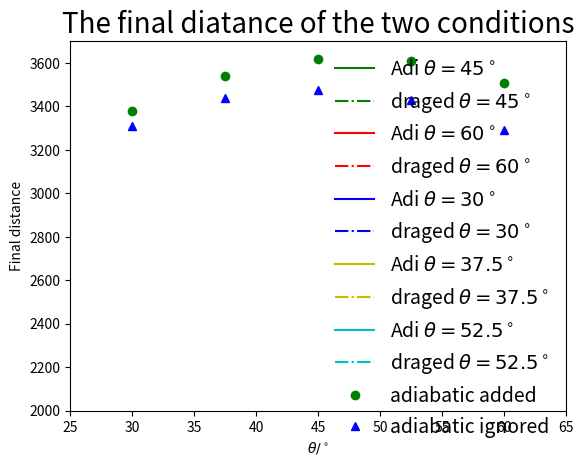

Here is the Python script that generated this plot:
#
#_*_ coding: utf-8 _*_

# Use the class founction for the first time
# the adiabatic model is used in this progrem

import numpy
import matplotlib.pyplot as plt
import math

g=9.8
b2m=5e-4
class flight_state:
    def __init__(self, _x=0,_y=0,_vx=0,_vy=0,_t=0):
        self.x=_x
        self.y=_y
        self.vx=_vx
        self.vy=_vy
        self.t=_t
class Cannon:
    def __init__(self,_fs=flight_state(0,0,0,0,0),_dt=0.1):
        self.cannon_flight_state=[]
        self.cannon_flight_state.append(_fs)
        self.dt=_dt
        #print self.cannon_flight_state[-1].x,self.cannon_flight_state[-1].y
    def next_state(self,current_state):
        global g
        next_x=current_state.x+current_state.vx*self.dt        
        next_vx=current_state.vx
        next_y=current_state.y+current_state.vy*self.dt
        next_vy=current_state.vy-g*self.dt
        next_t=current_state.t+self.dt
        return flight_state(next_x,next_y,next_vx,next_vy,next_t)
    def shot(self):
        while not(self.cannon_flight_state[-1].y<0):
            self.cannon_flight_state.append(self.next_state(self.cannon_flight_state[-1]))
        r = - self.cannon_flight_state[-2].y / self.cannon_flight_state[-1].y
        self.cannon_flight_state[-1].x = (self.cannon_flight_state[-2].x + r * self.cannon_flight_state[-1].x) / (r + 1)
        self.cannon_flight_state[-1].y = 0
        #print self.cannon_flight_state[-1].x,self.cannon_flight_state[-1].y
    def show_trace(self):
        global x,y
        x=[]
        y=[]
        for fs in self.cannon_flight_state:
            x.append(fs.x)
            y.append(fs.y)
class Drag_cannon(Cannon):
    def next_state(self,current_state):
        global g,b2m
        v=math.sqrt(current_state.vx**2+current_state.vy**2)
        next_x=current_state.x+current_state.vx*self.dt
        next_vx=current_state.vx-b2m*v*current_state.vx*self.dt
        next_y=current_state.y+current_state.vy*self.dt
        next_vy=current_state.vy-g*self.dt-b2m*v*current_state.vy*self.dt
        next_t=current_state.t+self.dt
        return flight_state(next_x,next_y,next_vx,next_vy,next_t)
class Adi_drag_cannon(Drag_cannon):
    def next_state(self,current_state):
        global g,b2m
        #b=[]
        #b.append(b2m)
        v=math.sqrt(current_state.vx**2+current_state.vy**2)
        #b2m=b2m*(1-0.0065*current_state.y/300)**2.5
        next_x=current_state.x+current_state.vx*self.dt
        next_vx=current_state.vx-b2m*(1-0.065*current_state.y/300)**2.5*v*current_state.vx*self.dt
        next_y=current_state.y+current_state.vy*self.dt
        next_vy=current_state.vy-g*self.dt-b2m*(1-0.065*current_state.y/300)**2.5*v*current_state.vy*self.dt
        next_t=current_state.t+self.dt
        #print b2m*(1-0.0065*current_state.y/300)**2.5
        return flight_state(next_x,next_y,next_vx,next_vy,next_t)

c1=Adi_drag_cannon(flight_state(0,0,800*2**0.5*math.cos(45/57.325),100*2**0.5*math.sin(45/57.325)))
c1.shot()
c1.show_trace()
plt.plot(x,y,'g',label=r'Adi $\theta=45^\circ$')
plt.legend(loc='best',prop={'size':10},frameon=False)
c1_final=x[-1]
d1=Drag_cannon(flight_state(0,0,800*2**0.5*math.cos(45/57.325),100*2**0.5*math.sin(45/57.325)))
d1.shot()
d1.show_trace()
plt.plot(x,y,'g-.',label=r'draged $\theta=45^\circ$')
plt.legend(loc='best',prop={'size':10},frameon=False)
d1_final=x[-1]

c2=Adi_drag_cannon(flight_state(0,0,800*2**0.5*math.cos(60/57.325),100*2**0.5*math.sin(60/57.325)))
c2.shot()
c2.show_trace()
plt.plot(x,y,'r',label=r'Adi $\theta=60^\circ$')
plt.legend(loc='best',prop={'size':10},frameon=False)
c2_final=x[-1]
d2=Drag_cannon(flight_state(0,0,800*2**0.5*math.cos(60/57.325),100*2**0.5*math.sin(60/57.325)))
d2.shot()
d2.show_trace()
plt.plot(x,y,'r-.',label=r'draged $\theta=60^\circ$')
plt.legend(loc='best',prop={'size':10},frameon=False)
d2_final=x[-1]

c3=Adi_drag_cannon(flight_state(0,0,800*2**0.5*math.cos(30/57.325),100*2**0.5*math.sin(30/57.325)))
c3.shot()
c3.show_trace()
plt.plot(x,y,'b',label=r'Adi $\theta=30^\circ$')
legend3=plt.legend(loc='best',prop={'size':10},frameon=False)
c3_final=x[-1]
d3=Drag_cannon(flight_state(0,0,800*2**0.5*math.cos(30/57.325),100*2**0.5*math.sin(30/57.325)))
d3.shot()
d3.show_trace()
plt.plot(x,y,'b-.',label=r'draged $\theta=30^\circ$')
plt.legend(loc='best',prop={'size':10},frameon=False)
d3_final=x[-1]

c4=Adi_drag_cannon(flight_state(0,0,800*2**0.5*math.cos(37.5/57.325),100*2**0.5*math.sin(37.5/57.325)))
c4.shot()
c4.show_trace()
plt.plot(x,y,'y',label=r'Adi $\theta=37.5^\circ$')
plt.legend(loc='best',prop={'size':10},frameon=False)
c4_final=x[-1]
d4=Drag_cannon(flight_state(0,0,800*2**0.5*math.cos(37.5/57.325),100*2**0.5*math.sin(37.5/57.325)))
d4.shot()
d4.show_trace()
plt.plot(x,y,'y-.',label=r'draged $\theta=37.5^\circ$')
plt.legend(loc='best',prop={'size':10},frameon=False)
d4_final=x[-1]

c5=Adi_drag_cannon(flight_state(0,0,800*2**0.5*math.cos(52.5/57.325),100*2**0.5*math.sin(52.5/57.325)))
c5.shot()
c5.show_trace()
plt.plot(x,y,'c',label=r'Adi $\theta=52.5^\circ$')
plt.legend(loc='best',prop={'size':10},frameon=False)
c5_final=x[-1]
d5=Drag_cannon(flight_state(0,0,800*2**0.5*math.cos(52.5/57.325),100*2**0.5*math.sin(52.5/57.325)))
d5.shot()
d5.show_trace()
plt.plot(x,y,'c-.',label=r'draged $\theta=52.5^\circ$')
plt.legend(loc='best',prop={'size':10},frameon=False)
d5_final=x[-1]

plt.xlabel('x')
plt.ylabel('y')
plt.title('the trajectory of the cannon shell',fontsize=16)
plt.show()

theta=[45,60,30,37.5,52.5]
theta1=[42.5,57.5,27.5,35,50]
effect=[abs(c1_final-d1_final)/c1_final,abs(c2_final-d2_final)/c2_final,abs(c3_final-d3_final)/c3_final,abs(c4_final-d4_final)/c4_final,abs(c5_final-d5_final)/c5_final]

width=5
plt.bar(theta1,effect,width,color='coral')
plt.xlabel(r'$\theta/^\circ$')
plt.ylabel('Relative Impact')
plt.title('the influence caused by the airdrag and adiabatic')
plt.show()
c_final=[c1_final,c2_final,c3_final,c4_final,c5_final]
d_final=[d1_final,d2_final,d3_final,d4_final,d5_final]
plt.plot(theta,c_final,'go',label='adiabatic added')
plt.legend(loc='best',numpoints=1,prop={'size':14},frameon=False)
plt.plot(theta,d_final,'b^',label='adiabatic ignored')
plt.legend(loc='best',numpoints=1,prop={'size':14},frameon=False)
plt.xlabel(r'$\theta/^\circ$')
plt.ylabel('Final distance')
plt.title('The final diatance of the two conditions',fontsize=20)
plt.xlim(25,65)
plt.ylim(2000,3700)
plt.show()
